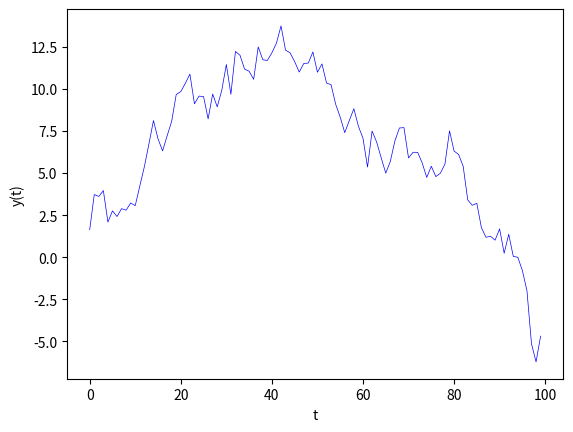

Generate this figure with matplotlib: (Note: this script raises an exception after producing the figure.)
import numpy as np 
import matplotlib.pyplot as plt

def timeseries(mean, sigma, iterations):
    position = sigma * np.random.randn(iterations, 1) + mean
    for i in range(iterations):
        position[i] = position[i-1] + position[i]
    #Time series of mapping
    fig = plt.figure(dpi=1200)
    ax1 = fig.add_subplot(1, 1, 1)
    ax1.plot(position, c='blue', linewidth=0.5)
    plt.ylabel('y(t)')
    plt.xlabel('t')
timeseries(0, 1, 100)
plt.savefig('./presentation-2/figures/brownian_motion.eps', dpi=1200)
    